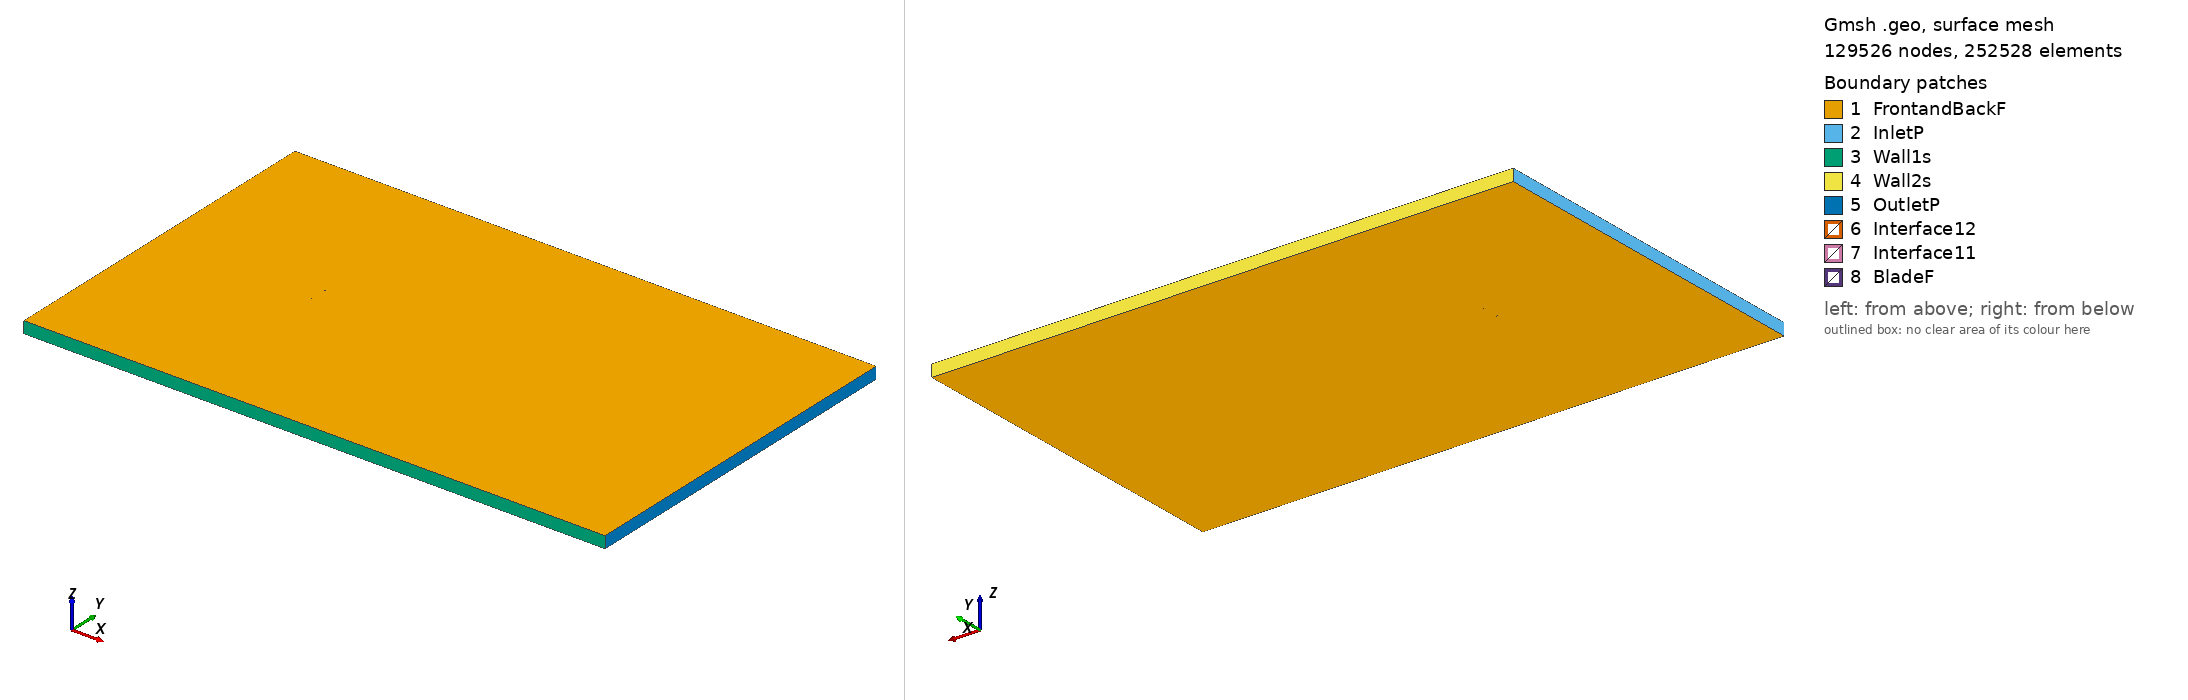

Gmsh geometry script, surface-meshed: 129526 nodes, 252528 surface elements. Boundary patches (legend numbers): 1 FrontandBackF, 2 InletP, 3 Wall1s, 4 Wall2s, 5 OutletP, 6 Interface12, 7 Interface11, 8 BladeF. Left view from above one corner, right view from below the opposite corner. Legend entries are the model's physical surfaces. The drawing asked Gmsh for element sizes between 1% and 20% of the model's largest extent; the script's own settings can give other sizes.

=== goe187_tsr_-2.2647_aoa_5.8524.geo (drawn) ===
SetFactory("OpenCASCADE");

Point(1) = {0.074720, 0.726066, 0, 1.0};
Point(2) = {0.070516, 0.727335, 0, 1.0};
Point(3) = {0.063030, 0.729480, 0, 1.0};
Point(4) = {0.048046, 0.733680, 0, 1.0};
Point(5) = {0.033037, 0.737636, 0, 1.0};
Point(6) = {0.018011, 0.741408, 0, 1.0};
Point(7) = {0.002940, 0.744769, 0, 1.0};
Point(8) = {-0.012210, 0.747352, 0, 1.0};
Point(9) = {-0.027428, 0.749278, 0, 1.0};
Point(10) = {-0.042770, 0.750000, 0, 1.0};
Point(11) = {-0.050529, 0.749522, 0, 1.0};
Point(12) = {-0.058340, 0.748525, 0, 1.0};
Point(13) = {-0.062285, 0.747653, 0, 1.0};
Point(14) = {-0.066247, 0.746598, 0, 1.0};
Point(15) = {-0.070297, 0.744704, 0, 1.0};
Point(16) = {-0.072379, 0.743207, 0, 1.0};
Point(17) = {-0.074609, 0.740277, 0, 1.0};
Point(18) = {-0.072729, 0.739821, 0, 1.0};
Point(19) = {-0.070805, 0.739792, 0, 1.0};
Point(20) = {-0.066964, 0.739665, 0, 1.0};
Point(21) = {-0.063133, 0.739437, 0, 1.0};
Point(22) = {-0.059307, 0.739170, 0, 1.0};
Point(23) = {-0.051659, 0.738585, 0, 1.0};
Point(24) = {-0.044014, 0.737964, 0, 1.0};
Point(25) = {-0.028732, 0.736648, 0, 1.0};
Point(26) = {-0.013461, 0.735240, 0, 1.0};
Point(27) = {0.001794, 0.733664, 0, 1.0};
Point(28) = {0.017031, 0.731920, 0, 1.0};
Point(29) = {0.032266, 0.730176, 0, 1.0};
Point(30) = {0.047486, 0.728265, 0, 1.0};
Point(31) = {0.062680, 0.726094, 0, 1.0};
Point(32) = {0.070280, 0.725047, 0, 1.0};
Point(33) = {0.074565, 0.724557, 0, 1.0};
Point(34) = {-0.074720, -0.726066, 0, 1.0};
Point(35) = {-0.070516, -0.727335, 0, 1.0};
Point(36) = {-0.063030, -0.729480, 0, 1.0};
Point(37) = {-0.048046, -0.733680, 0, 1.0};
Point(38) = {-0.033037, -0.737636, 0, 1.0};
Point(39) = {-0.018011, -0.741408, 0, 1.0};
Point(40) = {-0.002940, -0.744769, 0, 1.0};
Point(41) = {0.012210, -0.747352, 0, 1.0};
Point(42) = {0.027428, -0.749278, 0, 1.0};
Point(43) = {0.042770, -0.750000, 0, 1.0};
Point(44) = {0.050529, -0.749522, 0, 1.0};
Point(45) = {0.058340, -0.748525, 0, 1.0};
Point(46) = {0.062285, -0.747653, 0, 1.0};
Point(47) = {0.066247, -0.746598, 0, 1.0};
Point(48) = {0.070297, -0.744704, 0, 1.0};
Point(49) = {0.072379, -0.743207, 0, 1.0};
Point(50) = {0.074609, -0.740277, 0, 1.0};
Point(51) = {0.072729, -0.739821, 0, 1.0};
Point(52) = {0.070805, -0.739792, 0, 1.0};
Point(53) = {0.066964, -0.739665, 0, 1.0};
Point(54) = {0.063133, -0.739437, 0, 1.0};
Point(55) = {0.059307, -0.739170, 0, 1.0};
Point(56) = {0.051659, -0.738585, 0, 1.0};
Point(57) = {0.044014, -0.737964, 0, 1.0};
Point(58) = {0.028732, -0.736648, 0, 1.0};
Point(59) = {0.013461, -0.735240, 0, 1.0};
Point(60) = {-0.001794, -0.733664, 0, 1.0};
Point(61) = {-0.017031, -0.731920, 0, 1.0};
Point(62) = {-0.032266, -0.730176, 0, 1.0};
Point(63) = {-0.047486, -0.728265, 0, 1.0};
Point(64) = {-0.062680, -0.726094, 0, 1.0};
Point(65) = {-0.070280, -0.725047, 0, 1.0};
Point(66) = {-0.074565, -0.724557, 0, 1.0};

// Lines: first blade (splines 1-4)
Spline(1) = {1:33};
Spline(2) = {33,1};

// Lines: second blade (splines 5-8)
Spline(3) = {34:66};
Spline(4) = {66,34};

// Outer domain (points 20001-4 and lines)
Point(67) = {-13.50000000, -15.00000000, 0, 1.0};
Point(68) = {-13.50000000, 15.00000000, 0, 1.0};
Point(69) = {36.00000000, 15.00000000, 0, 1.0};
Point(70) = {36.00000000, -15.00000000, 0, 1.0};
Line(11) = {67, 68};
Line(12) = {68, 69};
Line(13) = {69, 70};
Line(14) = {67, 70};

// Interface (between moving and stationary domain) (circles)
Circle(9) = {0, 0, 0, 0.80000000, 0, 2*Pi};
Circle(10) = {0, 0, 0, 0.80000000, 0, 2*Pi};

// Loops collect Lines/Splines/etc (blade1, blade2, domain, first circle)
Line Loop(1) = {1:2};
Line Loop(2) = {3:4};
Line Loop(3) = {11,12,13,-14};
Line Loop(4) = {9};

// BooleanDifference cuts out the circle/interface from the domain
Plane Surface(1) = {3};
Plane Surface(2) = {4};
BooleanDifference{ Surface{1}; Delete;}{ Surface{2}; Delete;}

// This one cuts out the blades from the inner circle/interface
Line Loop(6) = {10};
Plane Surface(5) = {6};
Plane Surface(6) = {1};
Plane Surface(7) = {2};
BooleanDifference{ Surface{5}; Delete;}{ Surface{6,7}; Delete;}

// extrude to 3rd dimension
Extrude {0, 0, 1} {Surface{1}; Surface{5}; Layers{1}; Recombine;}

// Physical Surfaces are the named boundaries (patches)
Physical Surface("Interface11") = {12};
Physical Surface("Interface12") = {10};

// sides of domain
Physical Surface("InletP") = {6};
Physical Surface("OutletP") = {9};

// top and bottom of domain
Physical Surface("Wall1s") = {7};
Physical Surface("Wall2s") = {8};

// Check FrontandBackF by ensuring there is nothing in the 3rd dimension
Physical Surface("FrontandBackF") = {1,11,5,17};
Physical Surface("BladeF") = {13:16};
Physical Volume("Turbine") = {2};
Physical Volume("Farfield") = {1};

// settings for airfoil boundary layer
Field[1] = BoundaryLayer;
Field[1].EdgesList = {1:4};
Field[1].hwall_n = 1e-3;
Field[1].thickness = 1.5e-2;
Field[1].ratio = 1.05;
Field[1].Quads = 1;
BoundaryLayer Field = 1;

// control points for mesh (blade and interface)
// floor((arc length / 1.5mm)/ 2) -> Transfinite Line
Transfinite Line {1,3} = 101 Using Progression 1;
Transfinite Line {2,4} = 2 Using Progression 1;
Transfinite Line {9, 15} = 800 Using Progression 1;

// For more information on gmsh syntax, visit http://gmsh.info/doc/texinfo/gmsh.html
